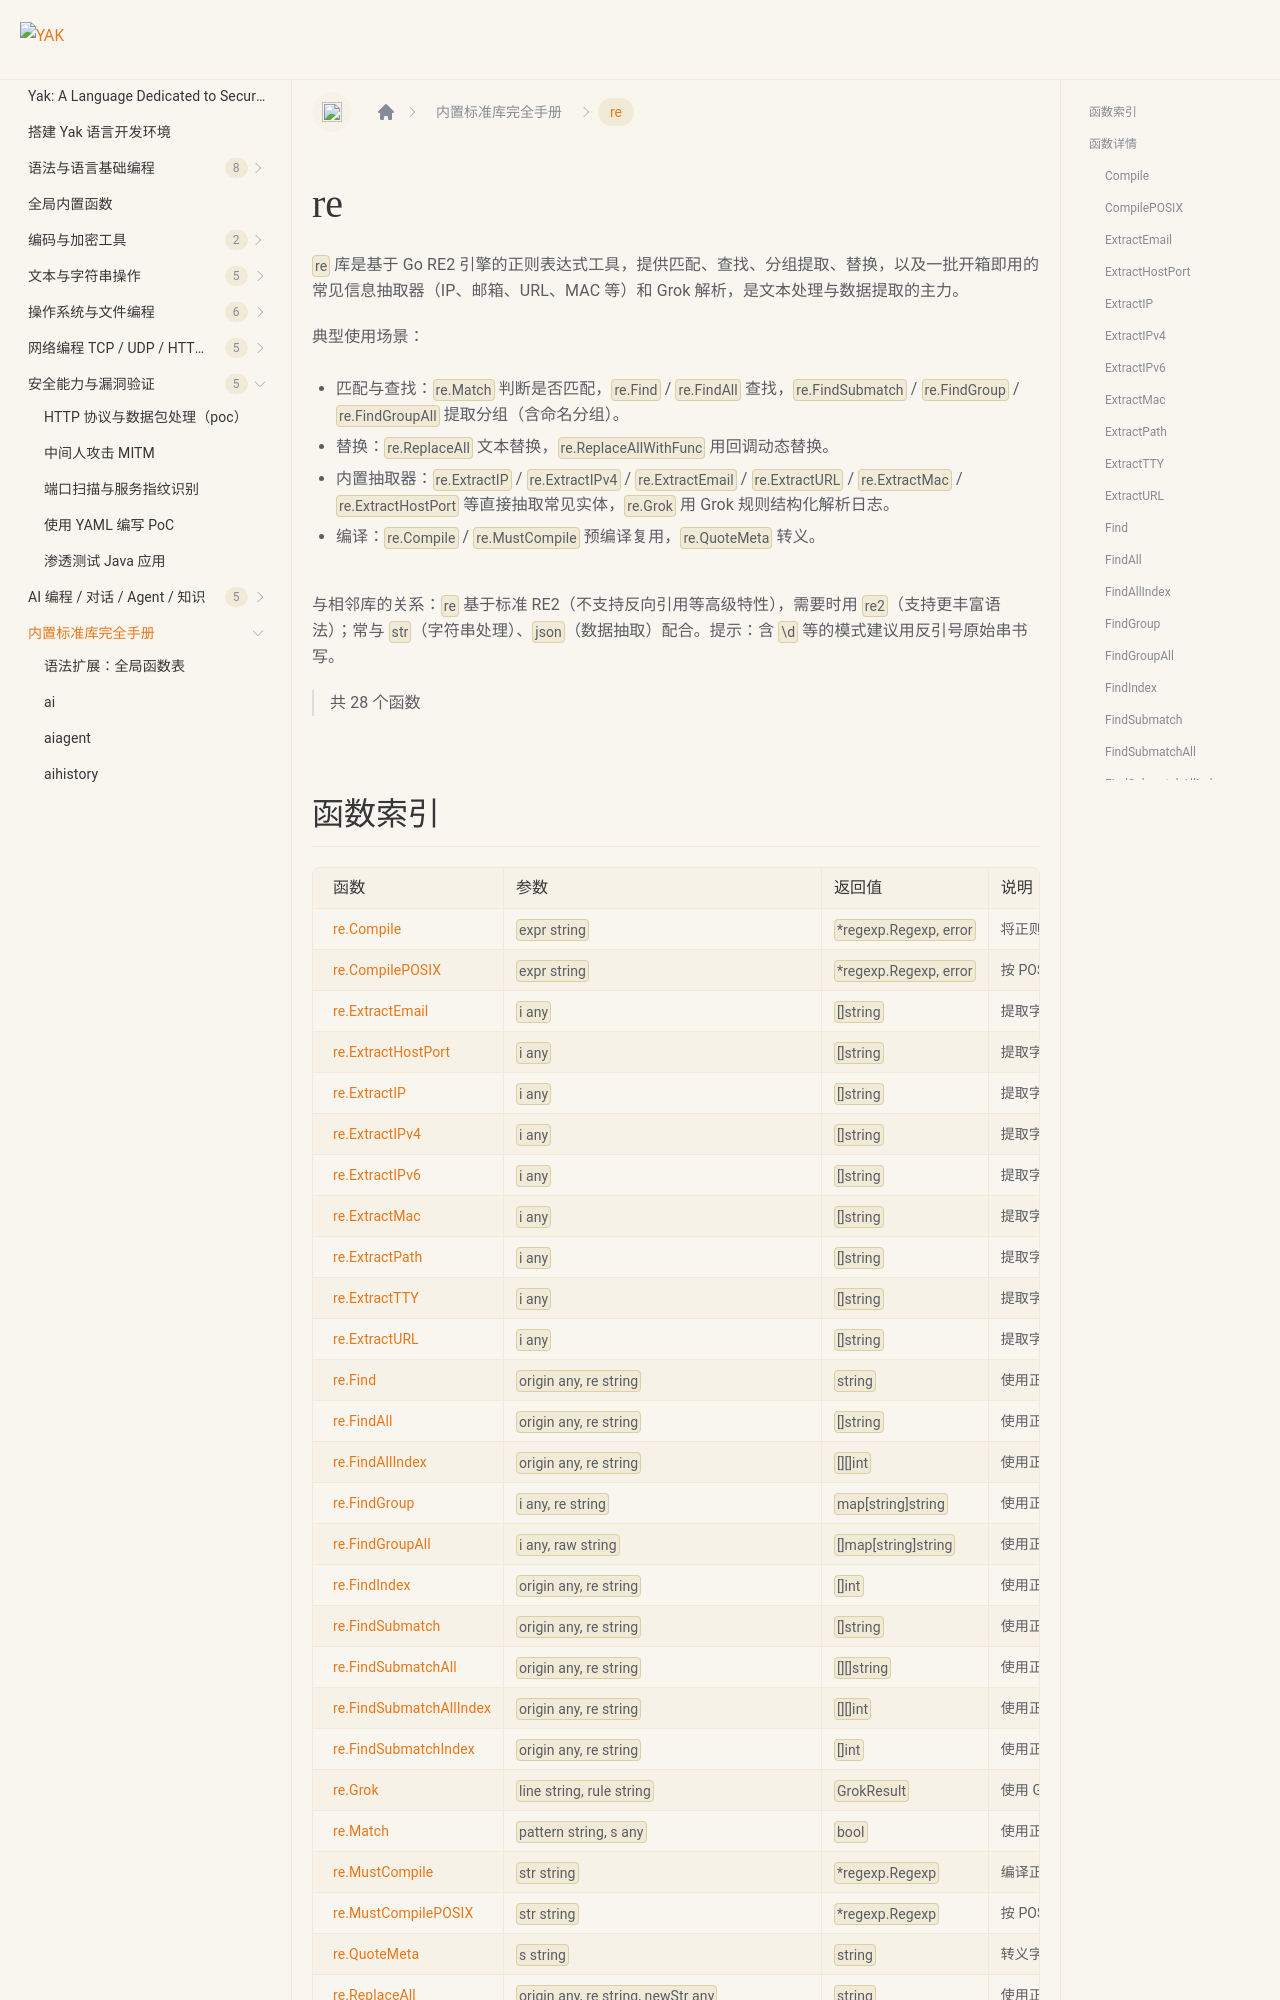

repository: yaklang/yaklang.github.io · page: en/docs/api/re/index.html · generator: docusaurus

# re {#library-re}

`re` 库是基于 Go RE2 引擎的正则表达式工具，提供匹配、查找、分组提取、替换，以及一批开箱即用的常见信息抽取器（IP、邮箱、URL、MAC 等）和 Grok 解析，是文本处理与数据提取的主力。

典型使用场景：

- 匹配与查找：`re.Match` 判断是否匹配，`re.Find` / `re.FindAll` 查找，`re.FindSubmatch` / `re.FindGroup` / `re.FindGroupAll` 提取分组（含命名分组）。
- 替换：`re.ReplaceAll` 文本替换，`re.ReplaceAllWithFunc` 用回调动态替换。
- 内置抽取器：`re.ExtractIP` / `re.ExtractIPv4` / `re.ExtractEmail` / `re.ExtractURL` / `re.ExtractMac` / `re.ExtractHostPort` 等直接抽取常见实体，`re.Grok` 用 Grok 规则结构化解析日志。
- 编译：`re.Compile` / `re.MustCompile` 预编译复用，`re.QuoteMeta` 转义。

与相邻库的关系：`re` 基于标准 RE2（不支持反向引用等高级特性），需要时用 `re2`（支持更丰富语法）；常与 `str`（字符串处理）、`json`（数据抽取）配合。提示：含 `\d` 等的模式建议用反引号原始串书写。

> 共 28 个函数
